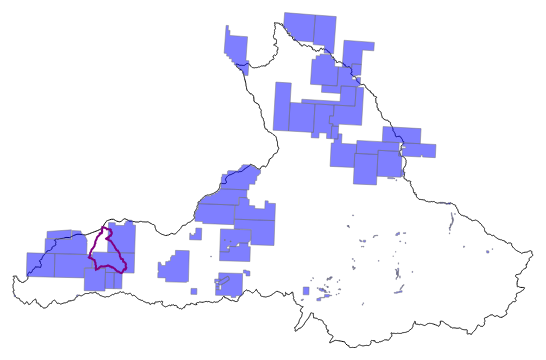
D3 v6 page, settled after 360 driven frames (6 s of simulated time); the page loaded 3 data file(s).


// ── scripts/imbConcs.js
window.addEventListener("load", makeMap)

function makeMap() {
    var boundingRect = d3.select("#plotDiv").node().getBoundingClientRect();
    var marginSVG = {top:20,
                     right:20,
                     bottom:20,
                     left:20};

    var heightSVG = boundingRect.height - marginSVG.top - marginSVG.bottom;
    var widthSVG = boundingRect.height - marginSVG.right - marginSVG.left;

    var svg = d3.select('#plotDiv')
        .append('svg')
        .attr('height', heightSVG)
        .attr('width', widthSVG)
        .attr('id', "plotSVG");

    var polys = svg.append('g')
        .attr('id', "polys");

    var projection = d3.geoTransverseMercator()
        .translate([widthSVG/2,heightSVG/2])
        .center([-78.7789,0.3090]);

    var path = d3.geoPath()
        .projection(projection);

    var mouseOver = function(d) {
        d3.selectAll(".conc")
          .transition()
          .duration(200)
        d3.select(this)
          .classed('hoverConc', true);
      };

    var mouseOut = function(d) {
        d3.select(this)
          .classed('hoverConc', false);
      };

    var getInfo = function(event) {
        var concProps = d3.select(this).datum().properties;
        var coords = (d3.pointer(event, d3.select(this).node()));
        txt.attr('x', coords[0])
        .attr('y', coords[1]);
        txt.text(concProps['nam'] +" "+ concProps['com']);
      };

    var txt = svg.append('text');

    d3.json("imbOnly.topoJSON").then( function(d){
        var imbOnly = topojson.feature(d, d.objects.imbOnly);
        projection.fitExtent([[20, 20], [widthSVG - 20, heightSVG - 20]], imbOnly);
        polys.append("path")
            .datum(imbOnly)
            .attr("id","province")
            .attr("d",path);
        });
        
    d3.json("imbConcs.topoJSON").then( function(d) {
        polys.append("g")
          .attr("id","imbConcsPaths")
          .attr("class","concs")
          .selectAll('path')
          .data(topojson.feature(d, d.objects.imbConcs).features)
          .enter()
          .append("path")
            .attr("d", path)
            .attr("class", "conc")
            .on('mouseover', mouseOver)
            .on('mouseout', mouseOut)
            .on('click', getInfo);
    });

    d3.json("losCedPoly.topoJSON").then( function(d){
        var losCedPoly = topojson.feature(d, d.objects.losCedPoly);
        polys.append("path")
            .datum(losCedPoly)
            .attr("id","losCed")
            .attr("d",path);
        });

    var zoom = d3.zoom()
      .scaleExtent([1,8])
      .on('zoom', function(event) {
        polys.selectAll('path')
          .attr('transform', event.transform);
        txt.text('');
    });

    svg.call(zoom);
}



### data: imbConcs.topoJSON
{
 "type": "Topology",
 "objects": {
  "imbConcs": {
   "type": "GeometryCollection",
   "geometries": [
    "{... 3 keys}",
    "{... 3 keys}",
    "{... 3 keys}",
    "{... 3 keys}",
    "{... 3 keys}",
    "{... 3 keys}",
    "{... 3 keys}",
    "{... 3 keys}",
    "... 156 more items"
   ]
  }
 },
 "arcs": [
  [
   [
    -78.49,
    0.5417
   ],
   [
    -78.49,
    0.5417
   ],
   [
    -78.49,
    0.539
   ],
   [
    -78.48,
    0.539
   ],
   [
    -78.48,
    0.5381
   ],
   [
    -78.48,
    0.5381
   ],
   [
    -78.48,
    0.5345
   ],
   [
    -78.47,
    0.5345
   ],
   "... 37 more items"
  ],
  [
   [
    -78.29,
    0.7386
   ],
   [
    -78.29,
    0.7205
   ],
   [
    -78.33,
    0.7206
   ],
   [
    -78.33,
    0.7377
   ],
   [
    -78.3,
    0.7377
   ]
  ],
  [
   [
    -78.3,
    0.7377
   ],
   [
    -78.3,
    0.7829
   ]
  ],
  [
   [
    -78.3,
    0.7829
   ],
   [
    -78.27,
    0.7829
   ]
  ],
  [
   [
    -78.27,
    0.7829
   ],
   [
    -78.27,
    0.7919
   ],
   [
    -78.24,
    0.7919
   ]
  ],
  [
   [
    -78.24,
    0.7919
   ],
   [
    -78.24,
    0.7666
   ],
   [
    -78.25,
    0.7666
   ],
   [
    -78.25,
    0.7648
   ],
   [
    -78.26,
    0.7648
   ],
   [
    -78.26,
    0.7621
   ],
   [
    -78.26,
    0.7621
   ],
   [
    -78.26,
    0.7549
   ],
   "... 9 more items"
  ],
  [
   [
    -78.81,
    0.286
   ],
   [
    -78.81,
    0.295
   ],
   [
    -78.84,
    0.295
   ],
   [
    -78.84,
    0.3312
   ],
   [
    -78.75,
    0.3312
   ]
  ],
  [
   [
    -78.75,
    0.3312
   ],
   [
    -78.75,
    0.286
   ],
   [
    -78.81,
    0.286
   ]
  ],
  "... 252 more items"
 ],
 "bbox": [
  -79.02,
  0.2235,
  -77.91,
  0.9005
 ]
}

### data: imbOnly.topoJSON
{
 "type": "Topology",
 "objects": {
  "imbOnly": {
   "type": "GeometryCollection",
   "geometries": [
    "{... 3 keys}"
   ]
  }
 },
 "arcs": [
  [
   [
    -77.81,
    0.3568
   ],
   [
    -77.81,
    0.3565
   ],
   [
    -77.81,
    0.3557
   ],
   [
    -77.81,
    0.3552
   ],
   [
    -77.81,
    0.3547
   ],
   [
    -77.81,
    0.3542
   ],
   [
    -77.81,
    0.3541
   ],
   [
    -77.81,
    0.3539
   ],
   "... 10,689 more items"
  ]
 ],
 "bbox": [
  -79.02,
  0.1228,
  -77.81,
  0.876
 ]
}

### data: losCedPoly.topoJSON
{
 "type": "Topology",
 "objects": {
  "losCedPoly": {
   "type": "GeometryCollection",
   "geometries": [
    "{... 3 keys}"
   ]
  }
 },
 "arcs": [
  [
   [
    -78.82,
    0.3861
   ],
   [
    -78.82,
    0.3865
   ],
   [
    -78.81,
    0.3846
   ],
   [
    -78.81,
    0.3829
   ],
   [
    -78.81,
    0.3834
   ],
   [
    -78.81,
    0.3833
   ],
   [
    -78.81,
    0.3827
   ],
   [
    -78.8,
    0.3831
   ],
   "... 165 more items"
  ]
 ],
 "bbox": [
  -78.85,
  0.2854,
  -78.77,
  0.3874
 ]
}